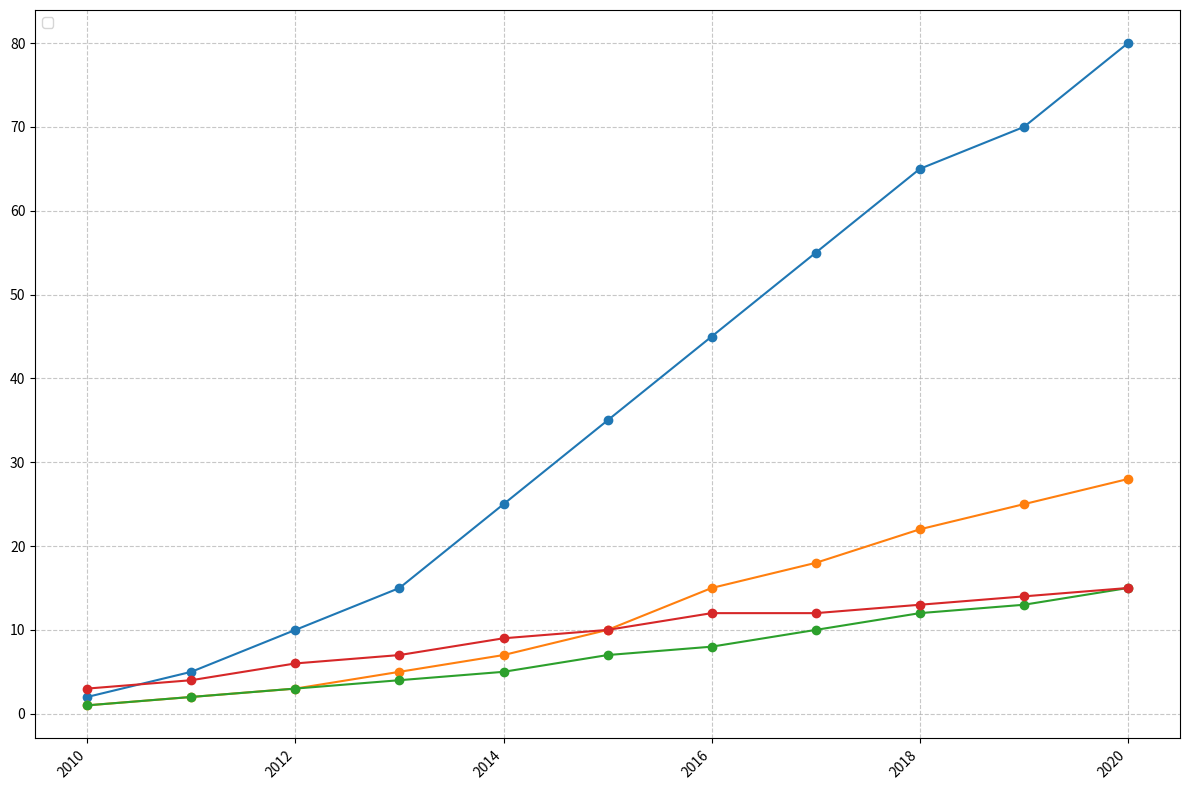

Generate this figure with matplotlib:
import matplotlib.pyplot as plt
import numpy as np

years = np.arange(2010, 2021)
streaming_services = np.array([2, 5, 10, 15, 25, 35, 45, 55, 65, 70, 80])
podcasts = np.array([1, 2, 3, 5, 7, 10, 15, 18, 22, 25, 28])
ebooks = np.array([1, 2, 3, 4, 5, 7, 8, 10, 12, 13, 15])
online_magazines = np.array([3, 4, 6, 7, 9, 10, 12, 12, 13, 14, 15])

fig, ax = plt.subplots(figsize=(12, 8))

ax.plot(years, streaming_services, marker='o', color='#1f77b4')
ax.plot(years, podcasts, marker='o', color='#ff7f0e')
ax.plot(years, ebooks, marker='o', color='#2ca02c')
ax.plot(years, online_magazines, marker='o', color='#d62728')

ax.grid(True, linestyle='--', alpha=0.7)

# Note: Legend is still used but without title and labels
ax.legend(loc='upper left', fontsize=10)

plt.xticks(rotation=45, ha='right')

plt.tight_layout()

plt.show()
